Run: headless pygame with SDL's dummy video driver; simulated clock (each Clock.tick advances the game by its frame time, no real sleeping); random seed 0; keys injected as events and as key.get_pressed() state; no mouse input.
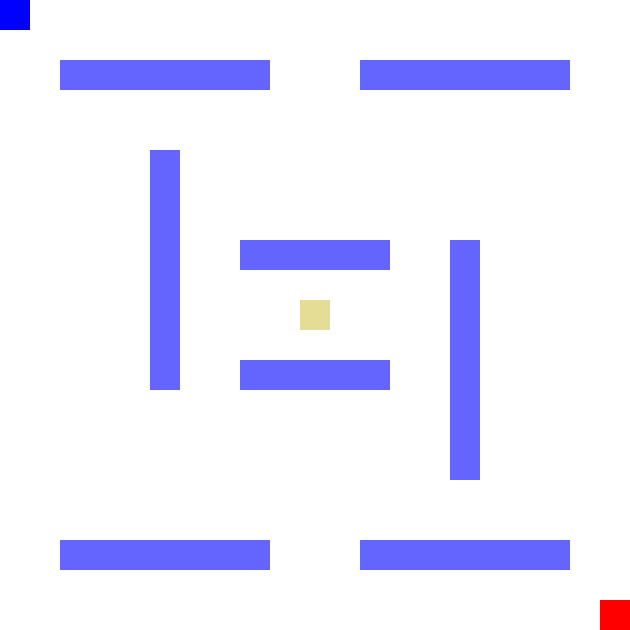
Frame 1 of 4 · flips 1–60 · no input
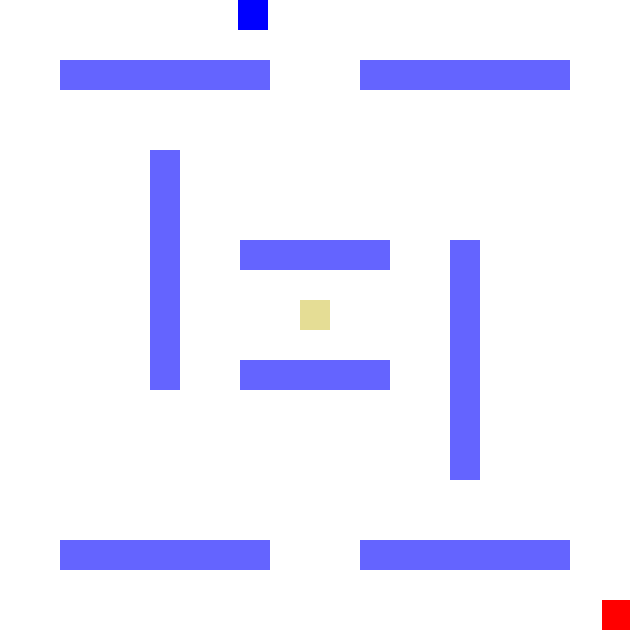
Frame 2 of 4 · flips 61–180 · tapped SPACE, RETURN · held RIGHT (→), D
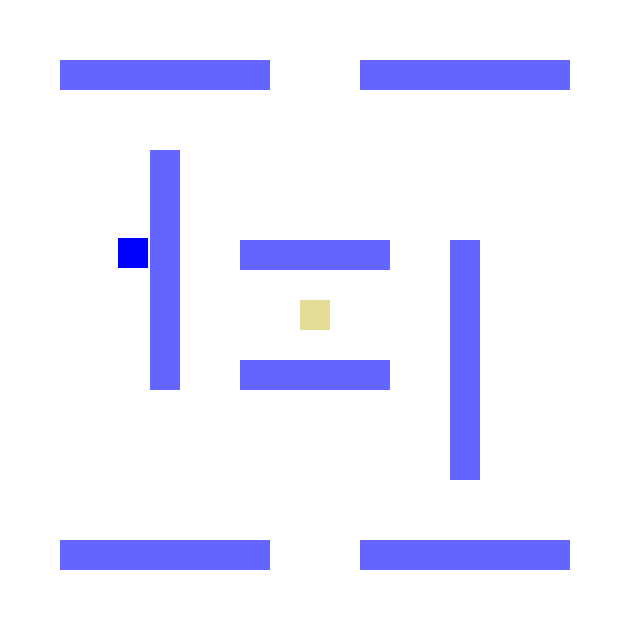
Frame 3 of 4 · flips 181–300 · held DOWN (↓), S
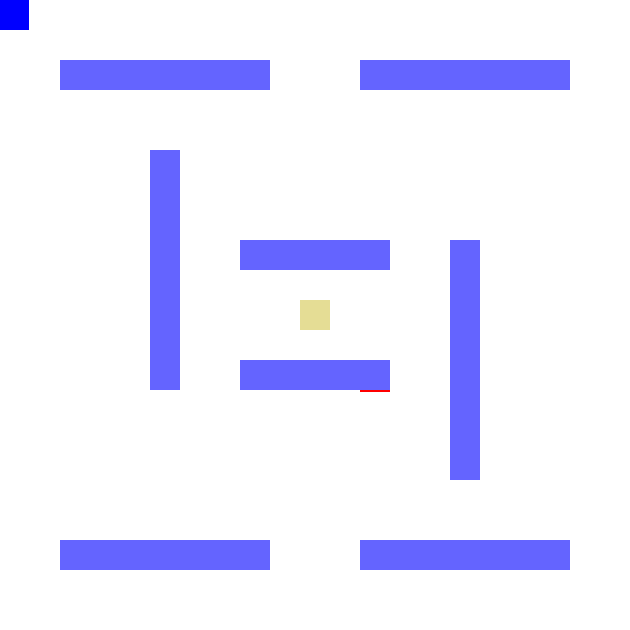
Frame 4 of 4 · flips 301–420 · held LEFT (←), A, UP (↑), W

The pygame program that drew these frames:

#importerer de forskjellie bibliotekene
import pygame as pg
import math as m
import random as r

from pygame.locals import (K_UP, K_DOWN, K_LEFT, K_RIGHT, K_a, K_w, K_d, K_s)

# Initialiserer/starter pygame
pg.init()

# Oppretter et vindu hvor alt skjer
VINDU_BREDDE = 630
VINDU_HOYDE  = 630
vindu = pg.display.set_mode([VINDU_BREDDE, VINDU_HOYDE])

def utenfor(object):
  if object.x <= 0:
    object.x = 0
  elif object.x >= 630 - object.lengde:
    object.x = 600
  elif object.y <= 0:
    object.y = 0
  elif object.y >= 630 - object.lengde:
    object.y = 600

red = (255, 0, 0)
green = (0, 255, 0)
blue = (0, 0, 255)
yellow = (229, 221, 149)
lilla = (100, 100, 255,)

#lager klassen rektangel, denne klassen er både løperen og rektangelen som flyr rundt.
class rektangel:
  """Klasse for å representere en rektangel"""
  def __init__(self, x, y, lengde, høyde, farge, vindusobjekt):
    """posisjon"""
    self.x = x
    self.y = y
    "størrelse"
    self.lengde = lengde
    self.høyde = høyde
    "fargene, rød, grønt og blått"
    self.farge = farge
    self.vindusobjekt = vindusobjekt

  
  def tegn(self):
    """Metode for å tegne rektangel"""
    pg.draw.rect(self.vindusobjekt, (self.farge), (self.x, self.y, self.lengde, self.høyde)) 

map = [["0","0","0","0","0","0","0","0","0","0","0","0","0","0","0","0","0","0","0","0","0",],
       ["0","0","0","0","0","0","0","0","0","0","0","0","0","0","0","0","0","0","0","0","0",],
       ["0","0","1","1","1","1","1","1","1","0","0","0","1","1","1","1","1","1","1","0","0",],
       ["0","0","0","0","0","0","0","0","0","0","0","0","0","0","0","0","0","0","0","0","0",],
       ["0","0","0","0","0","0","0","0","0","0","0","0","0","0","0","0","0","0","0","0","0",],
       ["0","0","0","0","0","1","0","0","0","0","0","0","0","0","0","0","0","0","0","0","0",],
       ["0","0","0","0","0","1","0","0","0","0","0","0","0","0","0","0","0","0","0","0","0",],
       ["0","0","0","0","0","1","0","0","0","0","0","0","0","0","0","0","0","0","0","0","0",],
       ["0","0","0","0","0","1","0","0","1","1","1","1","1","0","0","1","0","0","0","0","0",],
       ["0","0","0","0","0","1","0","0","0","0","0","0","0","0","0","1","0","0","0","0","0",],
       ["0","0","0","0","0","1","0","0","0","0","0","0","0","0","0","1","0","0","0","0","0",],
       ["0","0","0","0","0","1","0","0","0","0","0","0","0","0","0","1","0","0","0","0","0",],
       ["0","0","0","0","0","1","0","0","1","1","1","1","1","0","0","1","0","0","0","0","0",],
       ["0","0","0","0","0","0","0","0","0","0","0","0","0","0","0","1","0","0","0","0","0",],
       ["0","0","0","0","0","0","0","0","0","0","0","0","0","0","0","1","0","0","0","0","0",],
       ["0","0","0","0","0","0","0","0","0","0","0","0","0","0","0","1","0","0","0","0","0",],
       ["0","0","0","0","0","0","0","0","0","0","0","0","0","0","0","0","0","0","0","0","0",],
       ["0","0","0","0","0","0","0","0","0","0","0","0","0","0","0","0","0","0","0","0","0",],
       ["0","0","1","1","1","1","1","1","1","0","0","0","1","1","1","1","1","1","1","0","0",],
       ["0","0","0","0","0","0","0","0","0","0","0","0","0","0","0","0","0","0","0","0","0",],
       ["0","0","0","0","0","0","0","0","0","0","0","0","0","0","0","0","0","0","0","0","0",]]

# Lager et rektangel-objekt, definerer (x, y, lengde, høyde, r, g, b, vindusobjekt)
løper = rektangel(0, 0, 30, 30, blue, vindu)
harn = rektangel(600, 600, 30, 30, red, vindu)
nektar = rektangel(300, 300, 30, 30, yellow, vindu)
#nektar = rektangel(round(r.random()*630), round(r.random()*630), 30, 30, 255, 255, 0, vindu)

speed = 2
slowness = 0.01

# Gjenta helt til brukeren lukker vinduet. Her kaller man funksjonener som flytter og tenger firkantene

def draw_map():
    løper_rect = pg.Rect(løper.x, løper.y, løper.lengde, løper.høyde)
    collided_rects = []
    for y in range(len(map)):
        for x in range(len(map[y])):
            if map[y][x] == "1":
                firkant = rektangel(30*x, 30*y, 30, 30, lilla, vindu)
                firkant_rect = pg.Rect(firkant.x, firkant.y, firkant.lengde, firkant.høyde)
                firkant.tegn()
                print(løper.x)
                if løper_rect.colliderect(firkant_rect):
                    collided_rects.append(firkant_rect)
    if collided_rects:
        if løper.x + 30 <= firkant_rect.x:
           løper.x = løper.x - 3
           løper.farge = green 
        if løper.x - 30 >= firkant_rect.x:
           løper.farge = red
    else:
        løper.farge = blue
            # løper.colliderect(firkant):
            #    løper.farge = red

fortsett = True
while fortsett:
    pg.time.Clock().tick(120)
    # Sjekker om brukeren har lukket vinduet
    for event in pg.event.get():
        if event.type == pg.QUIT:
            fortsett = False


    trykkede_taster = pg.key.get_pressed()
#harn
    if trykkede_taster[K_RIGHT]:
      harn.x = harn.x + speed
    if trykkede_taster[K_LEFT]:
      harn.x = harn.x - speed
    if trykkede_taster[K_UP]:
        harn.y =harn.y - speed
    if trykkede_taster[K_DOWN]:
        harn.y =harn.y + speed
    
#løper
    if trykkede_taster[K_d]:
      løper.x = løper.x + speed - slowness
    if trykkede_taster[K_a]:
      løper.x = løper.x - speed + slowness
    if trykkede_taster[K_w]:
        løper.y =løper.y - speed + slowness
    if trykkede_taster[K_s]:
        løper.y =løper.y + speed - slowness

    # if (løper.x + løper.lengde)>=harn.x and (løper.x-løper.lengde)<=harn.x+30 and løper.y+løper.lengde>=harn.y and løper.y+løper.lengde<=harn.y+30:
    #     pg.quit()
    if løper.x == nektar.x and løper.y == nektar.y:
      pg.quit()

    # Farger bakgrunnen lyseblå
    vindu.fill((255, 255, 255 ))

    # Tegner og flytter rektangelene
    løper.tegn()
    harn.tegn()
    nektar.tegn()
    draw_map()

#sjekker om løper eller harn er utenfor vinudet
    utenfor(løper)
    utenfor(harn)
 # Oppdaterer alt innholdet i vinduet
    pg.display.flip()

# Avslutter pygame
pg.quit()
